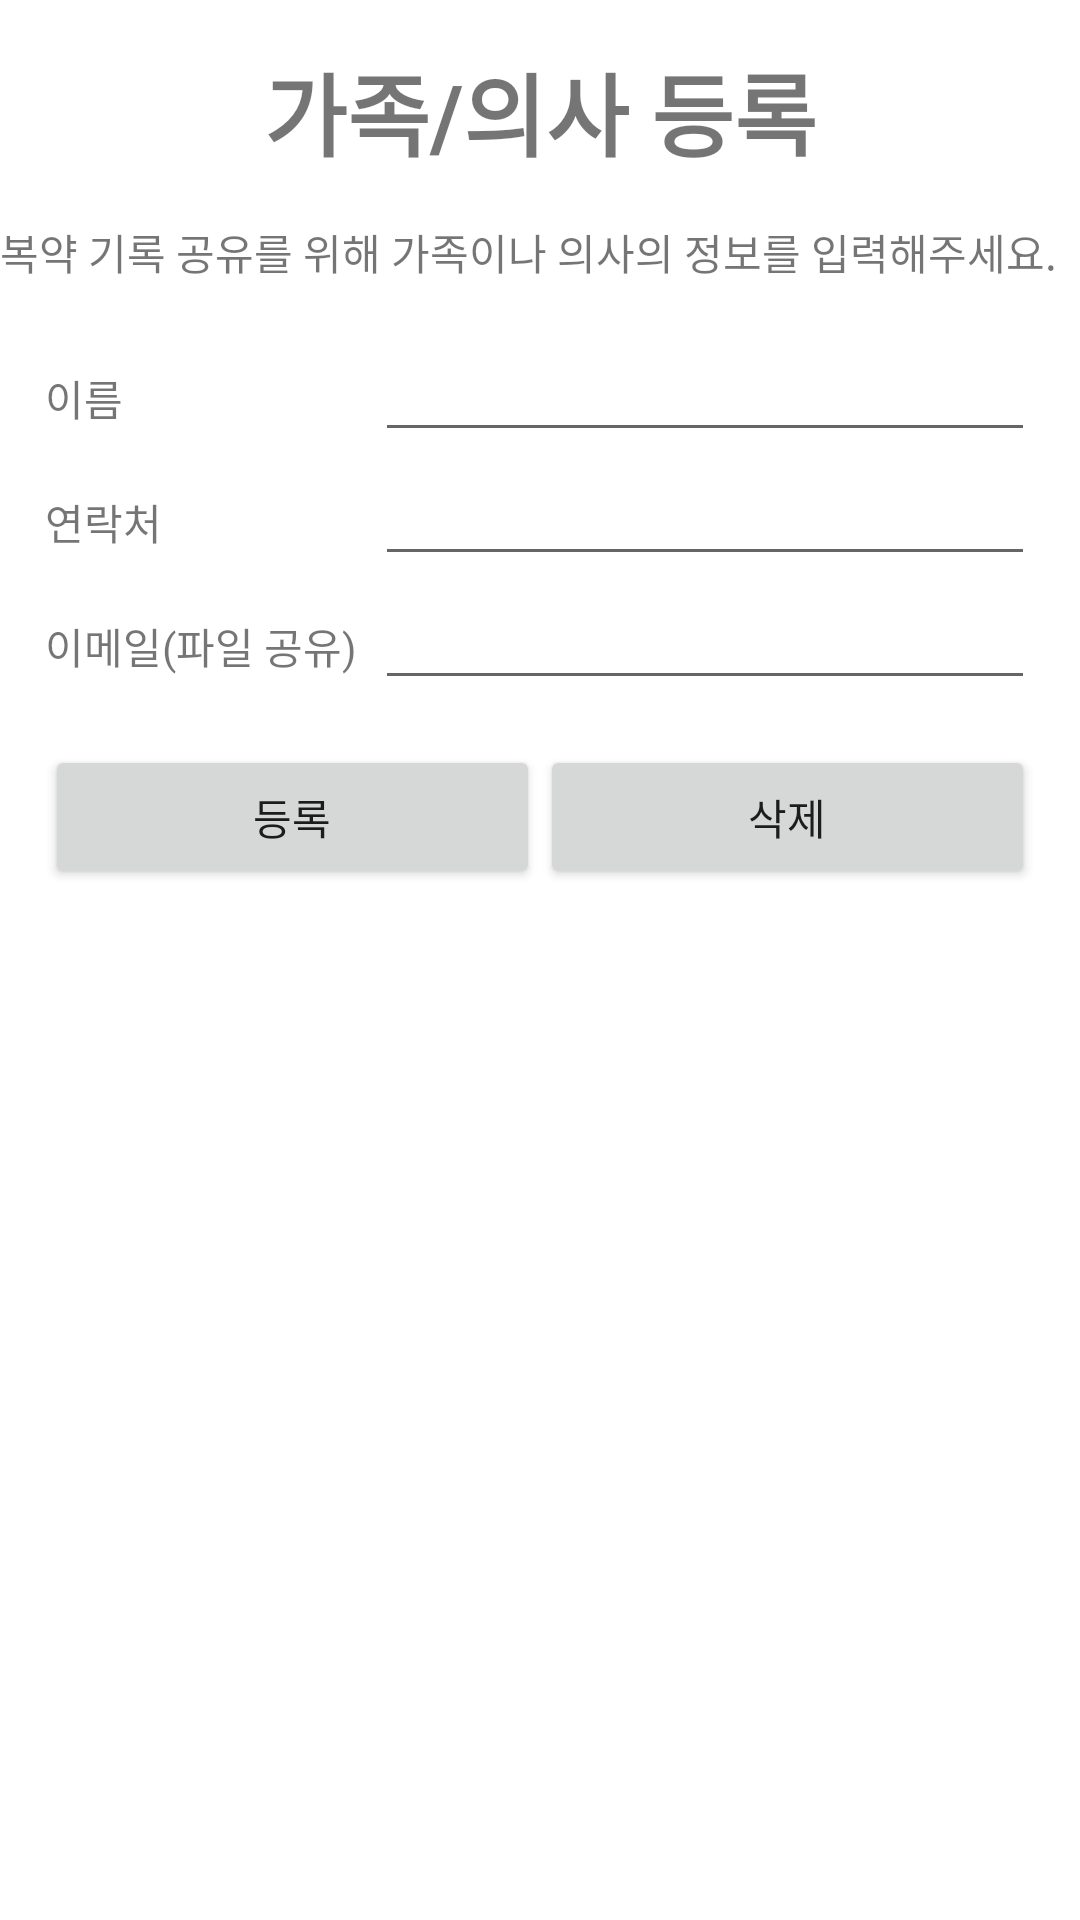

Produce the Android XML layout that renders to this screen, including the resource entries it uses.
<!-- AndroidManifest.xml: application theme Theme.MedicationProject -->
<!-- res/layout/familylistlayout.xml -->
<?xml version="1.0" encoding="utf-8"?>

<LinearLayout xmlns:android="http://schemas.android.com/apk/res/android"
    android:layout_width="match_parent"
    android:layout_height="match_parent"
    android:layout_margin="20dp"
    android:orientation="vertical">

    <TextView
        android:id="@+id/textView"
        android:layout_width="match_parent"
        android:layout_height="wrap_content"
        android:layout_marginTop="15dp"
        android:layout_marginBottom="15dp"
        android:gravity="center"
        android:text="@string/familyadd"
        android:textSize="30sp"
        android:textStyle="bold" />

    <TextView
        android:id="@+id/textView1"
        android:layout_width="match_parent"
        android:layout_height="wrap_content"
        android:layout_marginBottom="15dp"
        android:text="@string/familyText" />

    <LinearLayout
        android:layout_width="match_parent"
        android:layout_height="wrap_content"
        android:layout_marginLeft="15dp"
        android:layout_marginRight="15dp"
        android:orientation="horizontal">

        <TextView
            android:id="@+id/name"
            android:layout_width="0dp"
            android:layout_height="wrap_content"
            android:layout_weight="1"
            android:labelFor="@+id/nameETXT"
            android:text="@string/name" /> 
        
        <EditText
            android:id="@+id/nameETXT"
            android:layout_width="0dp"
            android:layout_height="wrap_content"
            android:layout_weight="2"
            android:ems="10"
            android:importantForAutofill="no"
            android:inputType="textPersonName" />

    </LinearLayout>

    <LinearLayout
        android:layout_width="match_parent"
        android:layout_height="wrap_content"
        android:layout_marginLeft="15dp"
        android:layout_marginRight="15dp"
        android:orientation="horizontal">

        <TextView
            android:id="@+id/phone"
            android:layout_width="0dp"
            android:layout_height="wrap_content"
            android:layout_weight="1"
            android:labelFor="@+id/nameETXT"
            android:text="@string/phone" /> 
        
        <EditText
            android:id="@+id/phoneETXT"
            android:layout_width="0dp"
            android:layout_height="wrap_content"
            android:layout_weight="2"
            android:ems="10"
            android:importantForAutofill="no"
            android:inputType="phone"
            android:maxLength="13" />

    </LinearLayout>

    <LinearLayout
        android:layout_width="match_parent"
        android:layout_height="wrap_content"
        android:layout_marginLeft="15dp"
        android:layout_marginRight="15dp"
        android:orientation="horizontal">

        <TextView
            android:id="@+id/email"
            android:layout_width="0dp"
            android:layout_height="wrap_content"
            android:layout_weight="1"
            android:labelFor="@+id/emailETXT"
            android:text="@string/email" /> 
        
        <EditText
            android:id="@+id/emailETXT"
            android:layout_width="0dp"
            android:layout_height="wrap_content"
            android:layout_weight="2"
            android:ems="10"
            android:importantForAutofill="no"
            android:inputType="textWebEmailAddress|textPersonName" />

    </LinearLayout>

    <LinearLayout
        android:layout_width="match_parent"
        android:layout_height="wrap_content"
        android:layout_marginLeft="15dp"
        android:layout_marginTop="15dp"
        android:layout_marginRight="15dp"
        android:layout_marginBottom="10dp"
        android:orientation="horizontal">

        <Button
            android:id="@+id/addBTN"
            android:layout_width="0dp"
            android:layout_height="wrap_content"
            android:layout_weight="1"
            android:onClick="click"
            android:text="@string/add" />

        <Button
            android:id="@+id/delBTN"
            android:layout_width="0dp"
            android:layout_height="wrap_content"
            android:layout_weight="1"
            android:onClick="click"
            android:text="@string/del" />

    </LinearLayout>

    <ListView
        android:id="@+id/addressLST"
        android:layout_width="match_parent"
        android:layout_height="match_parent" />

</LinearLayout>
<!-- resources referenced by this layout -->
<resources>
  <string name="add">등록</string>
  <string name="del">삭제</string>
  <string name="email">이메일(파일 공유)</string>
  <string name="familyText">복약 기록 공유를 위해 가족이나 의사의 정보를 입력해주세요.</string>
  <string name="familyadd">가족/의사 등록</string>
  <string name="name">이름</string>
  <string name="phone">연락처</string>
  <style name="Theme.MedicationProject" parent="Theme.MaterialComponents.DayNight.DarkActionBar">
          
          <item name="colorPrimary">@color/purple_500</item>
          <item name="colorPrimaryVariant">@color/purple_700</item>
          <item name="colorOnPrimary">@color/white</item>
          
          <item name="colorSecondary">@color/teal_200</item>
          <item name="colorSecondaryVariant">@color/teal_700</item>
          <item name="colorOnSecondary">@color/black</item>
          
          <item name="android:statusBarColor" tools:targetApi="l">?attr/colorPrimaryVariant</item>
          
          <item name="windowActionBar">false</item>
          <item name="windowNoTitle">true</item>
          
  
      </style>
  <!-- not gathered from this repository: default colours our renderer supplied (Android Studio template values) -->
  <color name="purple_500">#FF6200EE</color>
  <color name="purple_700">#FF3700B3</color>
  <color name="teal_200">#FF03DAC5</color>
  <color name="teal_700">#FF018786</color>
  <color name="black">#FF000000</color>
  <color name="white">#FFFFFFFF</color>
</resources>
